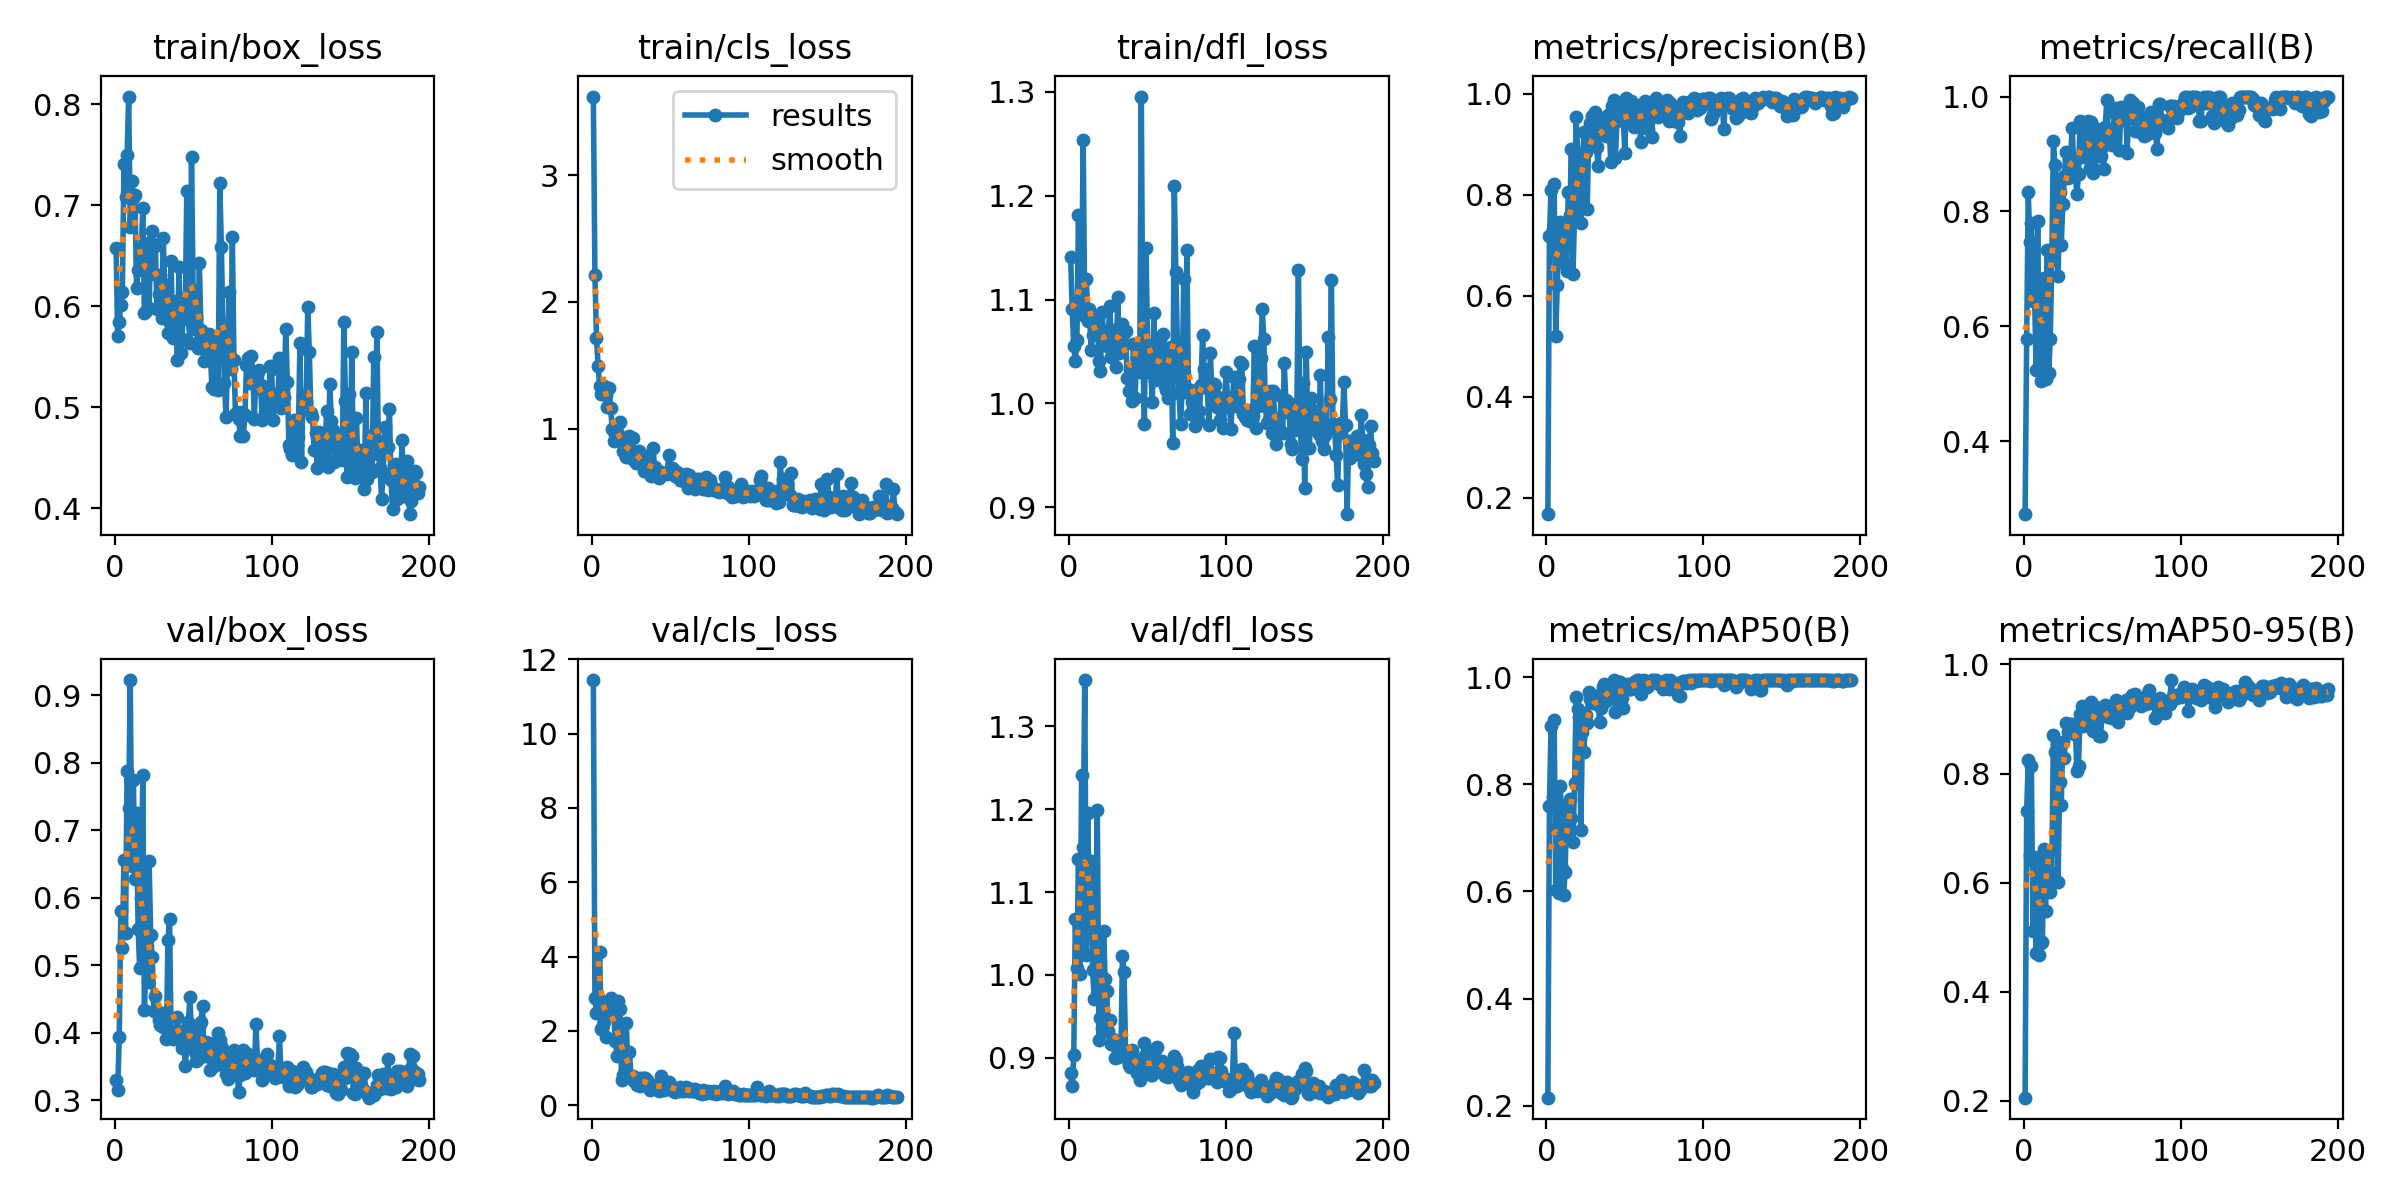

The table this chart was drawn from, first rows:
epoch, time, train/box_loss, train/cls_loss, train/dfl_loss, metrics/precision(B), metrics/recall(B), metrics/mAP50(B), metrics/mAP50-95(B), val/box_loss, val/cls_loss, val/dfl_loss, lr/pg0, lr/pg1, lr/pg2
1, 159.9, 0.6582, 3.622, 1.141, 0.1677, 0.2733, 0.2148, 0.2057, 0.3295, 11.44, 0.8812, 8.125e-05, 8.125e-05, 8.125e-05
2, 308, 0.5709, 2.211, 1.091, 0.7183, 0.5779, 0.7599, 0.731, 0.3147, 2.878, 0.8657, 0.0001685, 0.0001685, 0.0001685
3, 456.9, 0.5844, 1.718, 1.055, 0.8084, 0.8344, 0.9087, 0.8245, 0.3932, 2.482, 0.9029, 0.0002554, 0.0002554, 0.0002554
4, 604.7, 0.6016, 1.496, 1.041, 0.7303, 0.7473, 0.7763, 0.6511, 0.5806, 2.907, 1.068, 0.000342, 0.000342, 0.000342
5, 753.1, 0.6143, 1.34, 1.061, 0.8214, 0.7794, 0.9206, 0.8137, 0.5251, 4.116, 1.008, 0.0004284, 0.0004284, 0.0004284
6, 901.5, 0.7405, 1.277, 1.181, 0.5204, 0.6441, 0.6021, 0.5122, 0.656, 2.035, 1.14, 0.0005145, 0.0005145, 0.0005145
7, 1050, 0.7085, 1.33, 1.086, 0.6213, 0.6565, 0.7181, 0.6356, 0.5474, 2.169, 1.001, 0.0006002, 0.0006002, 0.0006002
8, 1196, 0.7499, 1.34, 1.105, 0.7358, 0.5243, 0.5972, 0.4707, 0.7881, 2.272, 1.241, 0.0006178, 0.0006178, 0.0006178
9, 1347, 0.8078, 1.266, 1.253, 0.7449, 0.7837, 0.7973, 0.6477, 0.7328, 1.825, 1.154, 0.0006168, 0.0006168, 0.0006168
10, 1496, 0.6783, 1.171, 1.084, 0.6943, 0.5307, 0.6435, 0.4682, 0.9224, 2.494, 1.356, 0.0006157, 0.0006157, 0.0006157
11, 1645, 0.7246, 1.321, 1.12, 0.6644, 0.5054, 0.5938, 0.4897, 0.6469, 2.729, 1.024, 0.0006147, 0.0006147, 0.0006147
12, 1794, 0.7071, 1.163, 1.08, 0.7276, 0.602, 0.637, 0.4915, 0.774, 2.896, 1.195, 0.0006137, 0.0006137, 0.0006137
13, 1943, 0.7104, 0.9963, 1.091, 0.6481, 0.6835, 0.7637, 0.6614, 0.6271, 2.778, 1.056, 0.0006126, 0.0006126, 0.0006126
14, 2090, 0.6179, 0.9001, 1.051, 0.8061, 0.5078, 0.7114, 0.5486, 0.7255, 2.465, 1.137, 0.0006116, 0.0006116, 0.0006116
15, 2235, 0.636, 0.9585, 1.066, 0.7593, 0.7338, 0.7721, 0.6567, 0.5542, 1.726, 1.006, 0.0006106, 0.0006106, 0.0006106
16, 2379, 0.6484, 0.959, 1.08, 0.8903, 0.5184, 0.7374, 0.6577, 0.4959, 1.332, 0.9708, 0.0006095, 0.0006095, 0.0006095
17, 2522, 0.6566, 0.9566, 1.079, 0.6423, 0.5777, 0.6925, 0.5832, 0.5993, 2.79, 1.038, 0.0006085, 0.0006085, 0.0006085
18, 2665, 0.6975, 1.053, 1.081, 0.7641, 0.7154, 0.8025, 0.6185, 0.7818, 2.591, 1.199, 0.0006075, 0.0006075, 0.0006075
19, 2808, 0.5929, 0.9207, 1.041, 0.954, 0.9231, 0.9638, 0.8714, 0.4334, 0.6663, 0.9213, 0.0006064, 0.0006064, 0.0006064
20, 2955, 0.5956, 0.8261, 1.031, 0.8821, 0.8806, 0.9412, 0.839, 0.5104, 0.8159, 0.9485, 0.0006054, 0.0006054, 0.0006054
21, 3107, 0.6631, 0.7975, 1.088, 0.8097, 0.8552, 0.9254, 0.8341, 0.4742, 0.9139, 0.9361, 0.0006044, 0.0006044, 0.0006044
22, 3267, 0.5985, 0.7758, 1.068, 0.7436, 0.6869, 0.7153, 0.6009, 0.6548, 2.211, 1.053, 0.0006033, 0.0006033, 0.0006033
23, 3430, 0.6629, 0.8409, 1.058, 0.8559, 0.8345, 0.898, 0.7848, 0.5446, 0.8165, 0.9945, 0.0006023, 0.0006023, 0.0006023
24, 3600, 0.6743, 0.9409, 1.055, 0.9229, 0.7415, 0.8611, 0.7428, 0.5123, 1.439, 0.9809, 0.0006013, 0.0006013, 0.0006013
25, 3767, 0.6315, 0.7714, 1.068, 0.8837, 0.8131, 0.9304, 0.8587, 0.4326, 0.7529, 0.9323, 0.0006002, 0.0006002, 0.0006002
26, 3930, 0.6595, 0.927, 1.094, 0.7713, 0.8611, 0.914, 0.829, 0.4535, 0.7932, 0.9459, 0.0005992, 0.0005992, 0.0005992
27, 4099, 0.5975, 0.7548, 1.045, 0.9041, 0.9035, 0.9728, 0.8921, 0.4319, 0.654, 0.9166, 0.0005982, 0.0005982, 0.0005982
28, 4269, 0.6117, 0.7287, 1.071, 0.9413, 0.8589, 0.9602, 0.8755, 0.4187, 0.6039, 0.9232, 0.0005972, 0.0005972, 0.0005972
29, 4438, 0.6311, 0.8017, 1.069, 0.9564, 0.8906, 0.9661, 0.8907, 0.411, 0.5421, 0.9004, 0.0005961, 0.0005961, 0.0005961
30, 4607, 0.5885, 0.8207, 1.035, 0.9154, 0.8974, 0.953, 0.8766, 0.4291, 0.7353, 0.9175, 0.0005951, 0.0005951, 0.0005951
31, 4774, 0.6678, 0.7286, 1.103, 0.9629, 0.9452, 0.9656, 0.89, 0.4082, 0.5116, 0.9014, 0.0005941, 0.0005941, 0.0005941
32, 4944, 0.6165, 0.7937, 1.049, 0.8947, 0.8758, 0.9512, 0.872, 0.4277, 0.7197, 0.9091, 0.000593, 0.000593, 0.000593
33, 5114, 0.6206, 0.6674, 1.054, 0.8557, 0.8637, 0.9512, 0.8814, 0.3898, 0.7331, 0.9027, 0.000592, 0.000592, 0.000592
34, 5283, 0.5738, 0.7151, 1.077, 0.9198, 0.8311, 0.9171, 0.8051, 0.5373, 0.7307, 1.023, 0.000591, 0.000591, 0.000591
35, 5453, 0.5836, 0.7067, 1.068, 0.9296, 0.8652, 0.9429, 0.8145, 0.5689, 0.6781, 1.003, 0.0005899, 0.0005899, 0.0005899
36, 5624, 0.6451, 0.7704, 1.07, 0.9392, 0.957, 0.9817, 0.9099, 0.3958, 0.5041, 0.9075, 0.0005889, 0.0005889, 0.0005889
37, 5802, 0.569, 0.641, 1.024, 0.9498, 0.9498, 0.9883, 0.924, 0.3908, 0.4139, 0.9019, 0.0005879, 0.0005879, 0.0005879
38, 6003, 0.5696, 0.6245, 1.012, 0.9151, 0.8942, 0.9563, 0.8869, 0.3969, 0.5262, 0.8914, 0.0005868, 0.0005868, 0.0005868
39, 6214, 0.605, 0.8439, 1.033, 0.957, 0.9246, 0.9758, 0.9087, 0.3969, 0.5247, 0.889, 0.0005858, 0.0005858, 0.0005858
40, 6423, 0.5465, 0.6939, 1.002, 0.9395, 0.9305, 0.9716, 0.899, 0.4225, 0.4677, 0.9092, 0.0005848, 0.0005848, 0.0005848
41, 6631, 0.6392, 0.6672, 1.058, 0.8654, 0.9573, 0.9755, 0.9055, 0.4027, 0.5293, 0.9028, 0.0005837, 0.0005837, 0.0005837
42, 6831, 0.5533, 0.6423, 1.006, 0.9751, 0.8763, 0.9736, 0.907, 0.3938, 0.4871, 0.8995, 0.0005827, 0.0005827, 0.0005827
43, 7027, 0.5671, 0.6074, 1.043, 0.9881, 0.9552, 0.995, 0.9313, 0.3768, 0.3849, 0.8819, 0.0005817, 0.0005817, 0.0005817
44, 7226, 0.6085, 0.661, 1.055, 0.8721, 0.8664, 0.936, 0.8774, 0.4017, 0.7763, 0.8926, 0.0005807, 0.0005807, 0.0005807
45, 7431, 0.5937, 0.6395, 1.031, 0.9451, 0.8736, 0.9829, 0.922, 0.3501, 0.475, 0.8735, 0.0005796, 0.0005796, 0.0005796
46, 7639, 0.7146, 0.6397, 1.295, 0.9797, 0.9316, 0.9917, 0.9223, 0.3787, 0.3956, 0.8859, 0.0005786, 0.0005786, 0.0005786
47, 7846, 0.5874, 0.6465, 1.046, 0.9783, 0.9436, 0.9915, 0.8962, 0.4161, 0.4273, 0.8985, 0.0005776, 0.0005776, 0.0005776
48, 8050, 0.5641, 0.6451, 0.9798, 0.9572, 0.8967, 0.9614, 0.8684, 0.452, 0.5065, 0.9177, 0.0005765, 0.0005765, 0.0005765
49, 8252, 0.7484, 0.7948, 1.149, 0.9551, 0.897, 0.9434, 0.869, 0.3985, 0.6099, 0.905, 0.0005755, 0.0005755, 0.0005755
50, 8446, 0.6162, 0.6706, 1.056, 0.8827, 0.9119, 0.9771, 0.9102, 0.3879, 0.5574, 0.8886, 0.0005745, 0.0005745, 0.0005745
51, 8644, 0.5778, 0.6923, 1.03, 0.9915, 0.8736, 0.9788, 0.9115, 0.3717, 0.4715, 0.8821, 0.0005734, 0.0005734, 0.0005734
52, 8842, 0.588, 0.6796, 1.031, 0.951, 0.947, 0.9885, 0.9263, 0.3585, 0.3785, 0.8792, 0.0005724, 0.0005724, 0.0005724
53, 9050, 0.5585, 0.6238, 1.002, 0.9625, 0.9942, 0.9789, 0.9115, 0.361, 0.3564, 0.8791, 0.0005714, 0.0005714, 0.0005714
54, 9259, 0.6431, 0.6605, 1.087, 0.9848, 0.9238, 0.9778, 0.9034, 0.4078, 0.3924, 0.908, 0.0005703, 0.0005703, 0.0005703
55, 9468, 0.5761, 0.6245, 1.022, 0.9584, 0.9435, 0.9879, 0.9192, 0.416, 0.431, 0.9093, 0.0005693, 0.0005693, 0.0005693
56, 9673, 0.566, 0.595, 1.04, 0.9333, 0.9161, 0.9909, 0.9014, 0.4398, 0.4751, 0.9132, 0.0005683, 0.0005683, 0.0005683
57, 9870, 0.5458, 0.5906, 1.026, 0.9629, 0.9372, 0.984, 0.9225, 0.3647, 0.3817, 0.8841, 0.0005673, 0.0005673, 0.0005673
58, 10064, 0.5475, 0.6187, 1.062, 0.9399, 0.9792, 0.9942, 0.9239, 0.3862, 0.3969, 0.8935, 0.0005662, 0.0005662, 0.0005662
59, 10262, 0.5694, 0.5923, 1.046, 0.9769, 0.9672, 0.995, 0.934, 0.3657, 0.3837, 0.8957, 0.0005652, 0.0005652, 0.0005652
60, 10457, 0.5726, 0.6433, 1.066, 0.9032, 0.9565, 0.969, 0.8944, 0.3851, 0.4771, 0.8846, 0.0005642, 0.0005642, 0.0005642
... 134 more rows
